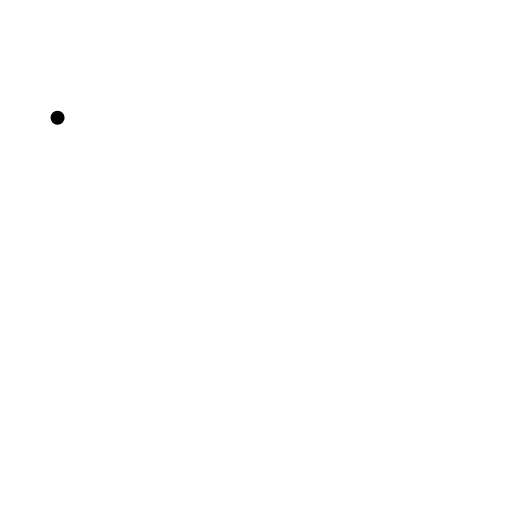
t = 0.00 s
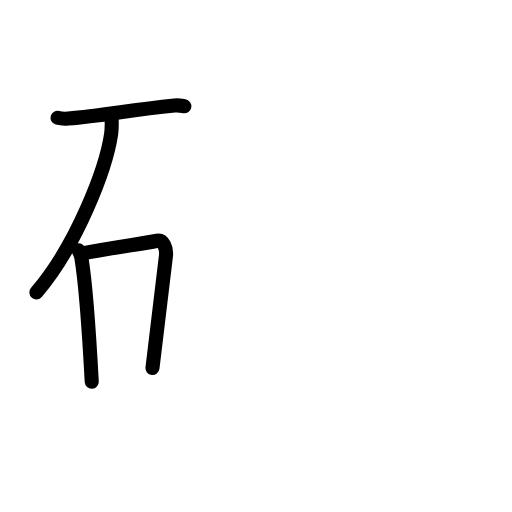
t = 3.58 s
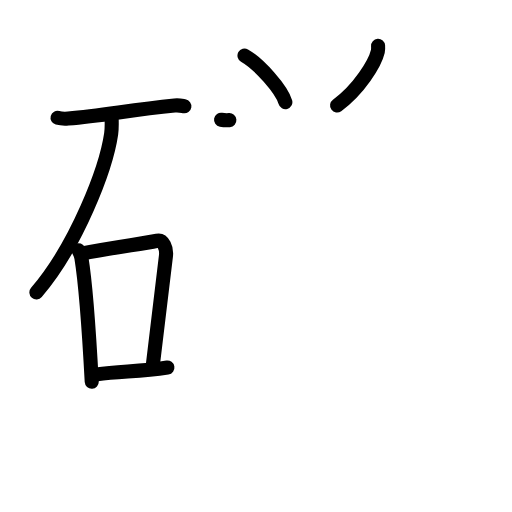
t = 7.25 s
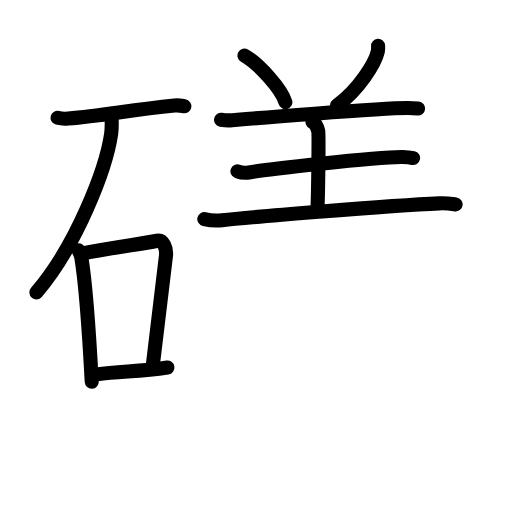
t = 10.75 s
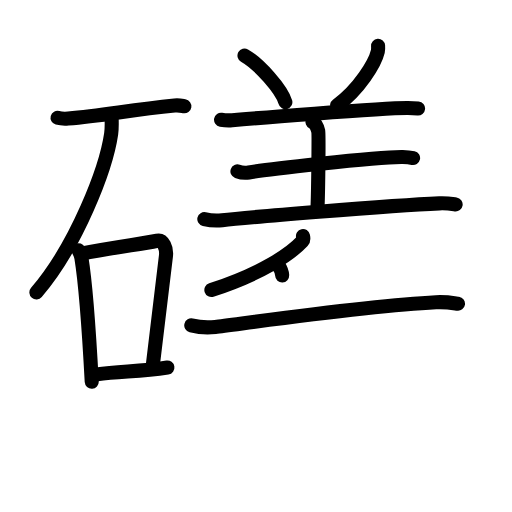
t = 13.19 s
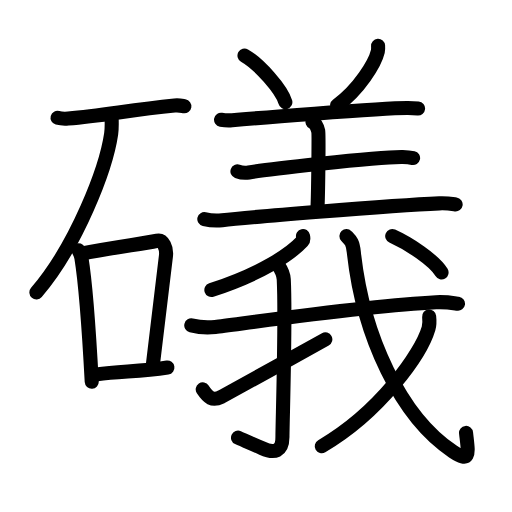
t = 18.00 s

The animated SVG that drew these frames (rendered in a browser with its animation timeline set to each time). Animation: 59 SMIL elements (animate=59); one cycle of 18.00 s.

<?xml version="1.0" encoding="UTF-8"?>
<!--
AniKanjiVG is licensed by CC-BY-SA Paul C. Sommerhoff (https://bitbucket.org/sommerhoff/anikanjivg).
AniKanjiVG uses KanjiVG which is licensed by CC-BY-SA Ulrich Apel (http://kanjivg.tagaini.net).
See also http://creativecommons.org/licenses/by-sa/3.0/
-->
<svg xmlns:kvg='http://kanjivg.tagaini.net' xmlns='http://www.w3.org/2000/svg' width='109' height='109' viewBox='0 0 109 109' style='fill:none;stroke:#000000;stroke-width:3;stroke-linecap:round;stroke-linejoin:round;' id="kvg:kanji_07912"><g id="kvg:07912" kvg:element="礒"><g id="kvg:07912-g1" kvg:element="石" kvg:position="left" kvg:radical="general"><path id="kvg:07912-s1" kvg:type="㇐" d="M12.25,25.08c0.59,0.16,1.69,0.21,2.28,0.16c7.46-0.57,12.68-1.79,22.64-2.78c0.99-0.1,1.59,0.08,2.08,0.16"><animate attributeName="d" begin="0.0s" dur="0.3333333333333333s" from="M12.25,25.08C12.25,25.08,12.25,25.08,12.25,25.08" to="M12.25,25.08c0.59,0.16,1.69,0.21,2.28,0.16" />
<animate attributeName="d" begin="0.3333333333333333s" dur="0.3333333333333333s" from="M12.25,25.08c0.59,0.16,1.69,0.21,2.28,0.16c0,0,0,0,0,0,0" to="M12.25,25.08c0.59,0.16,1.69,0.21,2.28,0.16c7.46-0.57,12.68-1.79,22.64-2.78" />
<animate attributeName="d" begin="0.6666666666666666s" dur="0.3333333333333333s" from="M12.25,25.08c0.59,0.16,1.69,0.21,2.28,0.16c7.46-0.57,12.68-1.79,22.64-2.78c0,0,0,0,0,0,0" to="M12.25,25.08c0.59,0.16,1.69,0.21,2.28,0.16c7.46-0.57,12.68-1.79,22.64-2.78c0.99-0.1,1.59,0.08,2.08,0.16" />
</path>
<path id="kvg:07912-s2" kvg:type="㇒" d="M23.75,25c0.04,0.88,0.09,2.27-0.09,3.52c-1.09,7.43-7.35,23.74-15.91,33.73"><animate attributeName="d" begin="1.0s" dur="0.5s" from="M23.75,25C23.75,25,23.75,25,23.75,25" to="M23.75,25c0.04,0.88,0.09,2.27-0.09,3.52" />
<animate attributeName="d" begin="1.5s" dur="0.5s" from="M23.75,25c0.04,0.88,0.09,2.27-0.09,3.52c0,0,0,0,0,0,0" to="M23.75,25c0.04,0.88,0.09,2.27-0.09,3.52c-1.09,7.43-7.35,23.74-15.91,33.73" />
<animate attributeName="d" begin="0s" dur="1.0s" from="M-100,-100" to="M-100,-100" />
</path>
<g id="kvg:07912-g2" kvg:element="口"><path id="kvg:07912-s3" kvg:type="㇑" d="M16.71,53.27c0.25,0.52,0.51,0.95,0.62,1.6c0.83,5.12,1.71,17.22,2.2,26.4"><animate attributeName="d" begin="2.0s" dur="0.5s" from="M16.71,53.27C16.71,53.27,16.71,53.27,16.71,53.27" to="M16.71,53.27c0.25,0.52,0.51,0.95,0.62,1.6" />
<animate attributeName="d" begin="2.5s" dur="0.5s" from="M16.71,53.27c0.25,0.52,0.51,0.95,0.62,1.6c0,0,0,0,0,0,0" to="M16.71,53.27c0.25,0.52,0.51,0.95,0.62,1.6c0.83,5.12,1.71,17.22,2.2,26.4" />
<animate attributeName="d" begin="0s" dur="2.0s" from="M-100,-100" to="M-100,-100" />
</path>
<path id="kvg:07912-s4" kvg:type="㇕b" d="M17.23,54.02C25,52.5,29.93,52,33.46,51.25c1.29-0.27,2.06,1.62,1.87,3.23c-0.76,6.65-1.73,14.68-2.87,23.87"><animate attributeName="d" begin="3.0s" dur="0.3333333333333333s" from="M17.23,54.02C17.23,54.02,17.23,54.02,17.23,54.02" to="M17.23,54.02C25,52.5,29.93,52,33.46,51.25" />
<animate attributeName="d" begin="3.3333333333333335s" dur="0.3333333333333333s" from="M17.23,54.02C25,52.5,29.93,52,33.46,51.25c0,0,0,0,0,0,0" to="M17.23,54.02C25,52.5,29.93,52,33.46,51.25c1.29-0.27,2.06,1.62,1.87,3.23" />
<animate attributeName="d" begin="3.6666666666666665s" dur="0.3333333333333333s" from="M17.23,54.02C25,52.5,29.93,52,33.46,51.25c1.29-0.27,2.06,1.62,1.87,3.23c0,0,0,0,0,0,0" to="M17.23,54.02C25,52.5,29.93,52,33.46,51.25c1.29-0.27,2.06,1.62,1.87,3.23c-0.76,6.65-1.73,14.68-2.87,23.87" />
<animate attributeName="d" begin="0s" dur="3.0s" from="M-100,-100" to="M-100,-100" />
</path>
<path id="kvg:07912-s5" kvg:type="㇐b" d="M20.59,79.71c4.81-0.78,8.73-0.48,15.05-1.46"><animate attributeName="d" begin="4.0s" dur="1.0s" from="M20.59,79.71C20.59,79.71,20.59,79.71,20.59,79.71" to="M20.59,79.71c4.81-0.78,8.73-0.48,15.05-1.46" />
<animate attributeName="d" begin="0s" dur="4.0s" from="M-100,-100" to="M-100,-100" />
</path>
</g>
</g>
<g id="kvg:07912-g3" kvg:element="義" kvg:position="right"><g id="kvg:07912-g4" kvg:element="羊" kvg:variant="true" kvg:position="top"><path id="kvg:07912-s6" kvg:type="㇔" d="M52.05,11.82c3.07,1.75,7.93,7.2,8.7,9.93"><animate attributeName="d" begin="5.0s" dur="1.0s" from="M52.05,11.82C52.05,11.82,52.05,11.82,52.05,11.82" to="M52.05,11.82c3.07,1.75,7.93,7.2,8.7,9.93" />
<animate attributeName="d" begin="0s" dur="5.0s" from="M-100,-100" to="M-100,-100" />
</path>
<path id="kvg:07912-s7" kvg:type="㇒" d="M80.49,9.75c0.02,0.3,0.05,0.77-0.05,1.2c-0.59,2.53-4.01,8.1-8.68,11.5"><animate attributeName="d" begin="6.0s" dur="0.5s" from="M80.49,9.75C80.49,9.75,80.49,9.75,80.49,9.75" to="M80.49,9.75c0.02,0.3,0.05,0.77-0.05,1.2" />
<animate attributeName="d" begin="6.5s" dur="0.5s" from="M80.49,9.75c0.02,0.3,0.05,0.77-0.05,1.2c0,0,0,0,0,0,0" to="M80.49,9.75c0.02,0.3,0.05,0.77-0.05,1.2c-0.59,2.53-4.01,8.1-8.68,11.5" />
<animate attributeName="d" begin="0s" dur="6.0s" from="M-100,-100" to="M-100,-100" />
</path>
<path id="kvg:07912-s8" kvg:type="㇐" d="M47.06,25.49c0.62,0.11,1.75,0.16,2.36,0.11c2.49-0.22,31.88-2.64,37.42-2.6C87.87,23,88.49,23.05,89,23.1"><animate attributeName="d" begin="7.0s" dur="0.3333333333333333s" from="M47.06,25.49C47.06,25.49,47.06,25.49,47.06,25.49" to="M47.06,25.49c0.62,0.11,1.75,0.16,2.36,0.11" />
<animate attributeName="d" begin="7.333333333333333s" dur="0.3333333333333333s" from="M47.06,25.49c0.62,0.11,1.75,0.16,2.36,0.11c0,0,0,0,0,0,0" to="M47.06,25.49c0.62,0.11,1.75,0.16,2.36,0.11c2.49-0.22,31.88-2.64,37.42-2.6" />
<animate attributeName="d" begin="7.666666666666667s" dur="0.3333333333333333s" from="M47.06,25.49c0.62,0.11,1.75,0.16,2.36,0.11c2.49-0.22,31.88-2.64,37.42-2.6c0,0,0,0,0,0,0" to="M47.06,25.49c0.62,0.11,1.75,0.16,2.36,0.11c2.49-0.22,31.88-2.64,37.42-2.6C87.87,23,88.49,23.05,89,23.1" />
<animate attributeName="d" begin="0s" dur="7.0s" from="M-100,-100" to="M-100,-100" />
</path>
<path id="kvg:07912-s9" kvg:type="㇑a" d="M66.53,25.96c0.68,0.3,1.08,1.36,1.22,1.97c0.14,0.61,0,12.21-0.14,16"><animate attributeName="d" begin="8.0s" dur="0.5s" from="M66.53,25.96C66.53,25.96,66.53,25.96,66.53,25.96" to="M66.53,25.96c0.68,0.3,1.08,1.36,1.22,1.97" />
<animate attributeName="d" begin="8.5s" dur="0.5s" from="M66.53,25.96c0.68,0.3,1.08,1.36,1.22,1.97c0,0,0,0,0,0,0" to="M66.53,25.96c0.68,0.3,1.08,1.36,1.22,1.97c0.14,0.61,0,12.21-0.14,16" />
<animate attributeName="d" begin="0s" dur="8.0s" from="M-100,-100" to="M-100,-100" />
</path>
<path id="kvg:07912-s10" kvg:type="㇐" d="M50.55,36.49c0.63,0.23,1.8,0.34,2.42,0.23c2.56-0.45,27.06-3.4,32.76-3.31c1.05,0.02,1.68,0.11,2.21,0.23"><animate attributeName="d" begin="9.0s" dur="0.3333333333333333s" from="M50.55,36.49C50.55,36.49,50.55,36.49,50.55,36.49" to="M50.55,36.49c0.63,0.23,1.8,0.34,2.42,0.23" />
<animate attributeName="d" begin="9.333333333333334s" dur="0.3333333333333333s" from="M50.55,36.49c0.63,0.23,1.8,0.34,2.42,0.23c0,0,0,0,0,0,0" to="M50.55,36.49c0.63,0.23,1.8,0.34,2.42,0.23c2.56-0.45,27.06-3.4,32.76-3.31" />
<animate attributeName="d" begin="9.666666666666666s" dur="0.3333333333333333s" from="M50.55,36.49c0.63,0.23,1.8,0.34,2.42,0.23c2.56-0.45,27.06-3.4,32.76-3.31c0,0,0,0,0,0,0" to="M50.55,36.49c0.63,0.23,1.8,0.34,2.42,0.23c2.56-0.45,27.06-3.4,32.76-3.31c1.05,0.02,1.68,0.11,2.21,0.23" />
<animate attributeName="d" begin="0s" dur="9.0s" from="M-100,-100" to="M-100,-100" />
</path>
<path id="kvg:07912-s11" kvg:type="㇐" d="M43.5,46.65c0.99,0.23,2.82,0.34,3.8,0.23c4.01-0.45,35.36-3.12,46.23-3.59c1.65-0.07,2.64,0.11,3.47,0.23"><animate attributeName="d" begin="10.0s" dur="0.3333333333333333s" from="M43.5,46.65C43.5,46.65,43.5,46.65,43.5,46.65" to="M43.5,46.65c0.99,0.23,2.82,0.34,3.8,0.23" />
<animate attributeName="d" begin="10.333333333333334s" dur="0.3333333333333333s" from="M43.5,46.65c0.99,0.23,2.82,0.34,3.8,0.23c0,0,0,0,0,0,0" to="M43.5,46.65c0.99,0.23,2.82,0.34,3.8,0.23c4.01-0.45,35.36-3.12,46.23-3.59" />
<animate attributeName="d" begin="10.666666666666666s" dur="0.3333333333333333s" from="M43.5,46.65c0.99,0.23,2.82,0.34,3.8,0.23c4.01-0.45,35.36-3.12,46.23-3.59c0,0,0,0,0,0,0" to="M43.5,46.65c0.99,0.23,2.82,0.34,3.8,0.23c4.01-0.45,35.36-3.12,46.23-3.59c1.65-0.07,2.64,0.11,3.47,0.23" />
<animate attributeName="d" begin="0s" dur="10.0s" from="M-100,-100" to="M-100,-100" />
</path>
</g>
<g id="kvg:07912-g5" kvg:element="我" kvg:position="bottom"><g id="kvg:07912-g6" kvg:element="丿"><path id="kvg:07912-s12" kvg:type="㇒" d="M64.5,50.25c0.06,0.27,0.21,0.75-0.11,1.09C61.84,54.08,55.84,58.2,45,61.75"><animate attributeName="d" begin="11.0s" dur="0.5s" from="M64.5,50.25C64.5,50.25,64.5,50.25,64.5,50.25" to="M64.5,50.25c0.06,0.27,0.21,0.75-0.11,1.09" />
<animate attributeName="d" begin="11.5s" dur="0.5s" from="M64.5,50.25c0.06,0.27,0.21,0.75-0.11,1.09c0,0,0,0,0,0,0" to="M64.5,50.25c0.06,0.27,0.21,0.75-0.11,1.09C61.84,54.08,55.84,58.2,45,61.75" />
<animate attributeName="d" begin="0s" dur="11.0s" from="M-100,-100" to="M-100,-100" />
</path>
</g>
<g id="kvg:07912-g7" kvg:element="戈" kvg:part="1"><g id="kvg:07912-g8" kvg:element="弋" kvg:part="1"><path id="kvg:07912-s13" kvg:type="㇐" d="M40.72,69.27c1.34,0.33,3.8,0.48,5.12,0.33c5.41-0.64,32.14-4.53,46.98-5.26c2.22-0.11,3.56,0.16,4.68,0.32"><animate attributeName="d" begin="12.0s" dur="0.3333333333333333s" from="M40.72,69.27C40.72,69.27,40.72,69.27,40.72,69.27" to="M40.72,69.27c1.34,0.33,3.8,0.48,5.12,0.33" />
<animate attributeName="d" begin="12.333333333333334s" dur="0.3333333333333333s" from="M40.72,69.27c1.34,0.33,3.8,0.48,5.12,0.33c0,0,0,0,0,0,0" to="M40.72,69.27c1.34,0.33,3.8,0.48,5.12,0.33c5.41-0.64,32.14-4.53,46.98-5.26" />
<animate attributeName="d" begin="12.666666666666666s" dur="0.3333333333333333s" from="M40.72,69.27c1.34,0.33,3.8,0.48,5.12,0.33c5.41-0.64,32.14-4.53,46.98-5.26c0,0,0,0,0,0,0" to="M40.72,69.27c1.34,0.33,3.8,0.48,5.12,0.33c5.41-0.64,32.14-4.53,46.98-5.26c2.22-0.11,3.56,0.16,4.68,0.32" />
<animate attributeName="d" begin="0s" dur="12.0s" from="M-100,-100" to="M-100,-100" />
</path>
</g>
</g>
<g id="kvg:07912-g9" kvg:element="亅"><path id="kvg:07912-s14" kvg:type="㇚" d="M59.05,56.15c0.09,0.29,1.27,1.49,1.36,3.31c0.44,8.73-0.28,30.6-0.28,33.57c0,3.02-1.65,3.62-4.3,2.4c-2.06-0.94-3.53-1.5-5.16-2.25"><animate attributeName="d" begin="13.0s" dur="0.25s" from="M59.05,56.15C59.05,56.15,59.05,56.15,59.05,56.15" to="M59.05,56.15c0.09,0.29,1.27,1.49,1.36,3.31" />
<animate attributeName="d" begin="13.25s" dur="0.25s" from="M59.05,56.15c0.09,0.29,1.27,1.49,1.36,3.31c0,0,0,0,0,0,0" to="M59.05,56.15c0.09,0.29,1.27,1.49,1.36,3.31c0.44,8.73-0.28,30.6-0.28,33.57" />
<animate attributeName="d" begin="13.5s" dur="0.25s" from="M59.05,56.15c0.09,0.29,1.27,1.49,1.36,3.31c0.44,8.73-0.28,30.6-0.28,33.57c0,0,0,0,0,0,0" to="M59.05,56.15c0.09,0.29,1.27,1.49,1.36,3.31c0.44,8.73-0.28,30.6-0.28,33.57c0,3.02-1.65,3.62-4.3,2.4" />
<animate attributeName="d" begin="13.75s" dur="0.25s" from="M59.05,56.15c0.09,0.29,1.27,1.49,1.36,3.31c0.44,8.73-0.28,30.6-0.28,33.57c0,3.02-1.65,3.62-4.3,2.4c0,0,0,0,0,0,0" to="M59.05,56.15c0.09,0.29,1.27,1.49,1.36,3.31c0.44,8.73-0.28,30.6-0.28,33.57c0,3.02-1.65,3.62-4.3,2.4c-2.06-0.94-3.53-1.5-5.16-2.25" />
<animate attributeName="d" begin="0s" dur="13.0s" from="M-100,-100" to="M-100,-100" />
</path>
</g>
<path id="kvg:07912-s15" kvg:type="㇀" d="M43.16,82.9c1.14,1.72,2.02,2.54,3.96,1.58c1.14-0.56,17.3-9.53,22.14-12.23"><animate attributeName="d" begin="14.0s" dur="0.5s" from="M43.16,82.9C43.16,82.9,43.16,82.9,43.16,82.9" to="M43.16,82.9c1.14,1.72,2.02,2.54,3.96,1.58" />
<animate attributeName="d" begin="14.5s" dur="0.5s" from="M43.16,82.9c1.14,1.72,2.02,2.54,3.96,1.58c0,0,0,0,0,0,0" to="M43.16,82.9c1.14,1.72,2.02,2.54,3.96,1.58c1.14-0.56,17.3-9.53,22.14-12.23" />
<animate attributeName="d" begin="0s" dur="14.0s" from="M-100,-100" to="M-100,-100" />
</path>
<g id="kvg:07912-g10" kvg:element="戈" kvg:part="2"><path id="kvg:07912-s16" kvg:type="㇂" d="M73.75,50.25c0.96,0.99,1.34,1.28,1.57,3.4c1.93,17.86,9.98,35.1,21.12,42.48c3.82,2.53,3.26,0.42,2.78-3.97"><animate attributeName="d" begin="15.0s" dur="0.3333333333333333s" from="M73.75,50.25C73.75,50.25,73.75,50.25,73.75,50.25" to="M73.75,50.25c0.96,0.99,1.34,1.28,1.57,3.4" />
<animate attributeName="d" begin="15.333333333333334s" dur="0.3333333333333333s" from="M73.75,50.25c0.96,0.99,1.34,1.28,1.57,3.4c0,0,0,0,0,0,0" to="M73.75,50.25c0.96,0.99,1.34,1.28,1.57,3.4c1.93,17.86,9.98,35.1,21.12,42.48" />
<animate attributeName="d" begin="15.666666666666666s" dur="0.3333333333333333s" from="M73.75,50.25c0.96,0.99,1.34,1.28,1.57,3.4c1.93,17.86,9.98,35.1,21.12,42.48c0,0,0,0,0,0,0" to="M73.75,50.25c0.96,0.99,1.34,1.28,1.57,3.4c1.93,17.86,9.98,35.1,21.12,42.48c3.82,2.53,3.26,0.42,2.78-3.97" />
<animate attributeName="d" begin="0s" dur="15.0s" from="M-100,-100" to="M-100,-100" />
</path>
<g id="kvg:07912-g11" kvg:element="丿"><path id="kvg:07912-s17" kvg:type="㇒" d="M91.36,67.37c0.07,0.63,0.14,1.65-0.13,2.56C89.65,75.32,80.92,87.75,68.5,95"><animate attributeName="d" begin="16.0s" dur="0.5s" from="M91.36,67.37C91.36,67.37,91.36,67.37,91.36,67.37" to="M91.36,67.37c0.07,0.63,0.14,1.65-0.13,2.56" />
<animate attributeName="d" begin="16.5s" dur="0.5s" from="M91.36,67.37c0.07,0.63,0.14,1.65-0.13,2.56c0,0,0,0,0,0,0" to="M91.36,67.37c0.07,0.63,0.14,1.65-0.13,2.56C89.65,75.32,80.92,87.75,68.5,95" />
<animate attributeName="d" begin="0s" dur="16.0s" from="M-100,-100" to="M-100,-100" />
</path>
</g>
<g id="kvg:07912-g12" kvg:element="弋" kvg:part="2"><g id="kvg:07912-g13" kvg:element="丶"><path id="kvg:07912-s18" kvg:type="㇔" d="M83.5,50.25C86.93,51.8,92.4,55.34,94,58"><animate attributeName="d" begin="17.0s" dur="1.0s" from="M83.5,50.25C83.5,50.25,83.5,50.25,83.5,50.25" to="M83.5,50.25C86.93,51.8,92.4,55.34,94,58" />
<animate attributeName="d" begin="0s" dur="17.0s" from="M-100,-100" to="M-100,-100" />
</path>
</g>
</g>
</g>
</g>
</g>
</g>
</svg>
